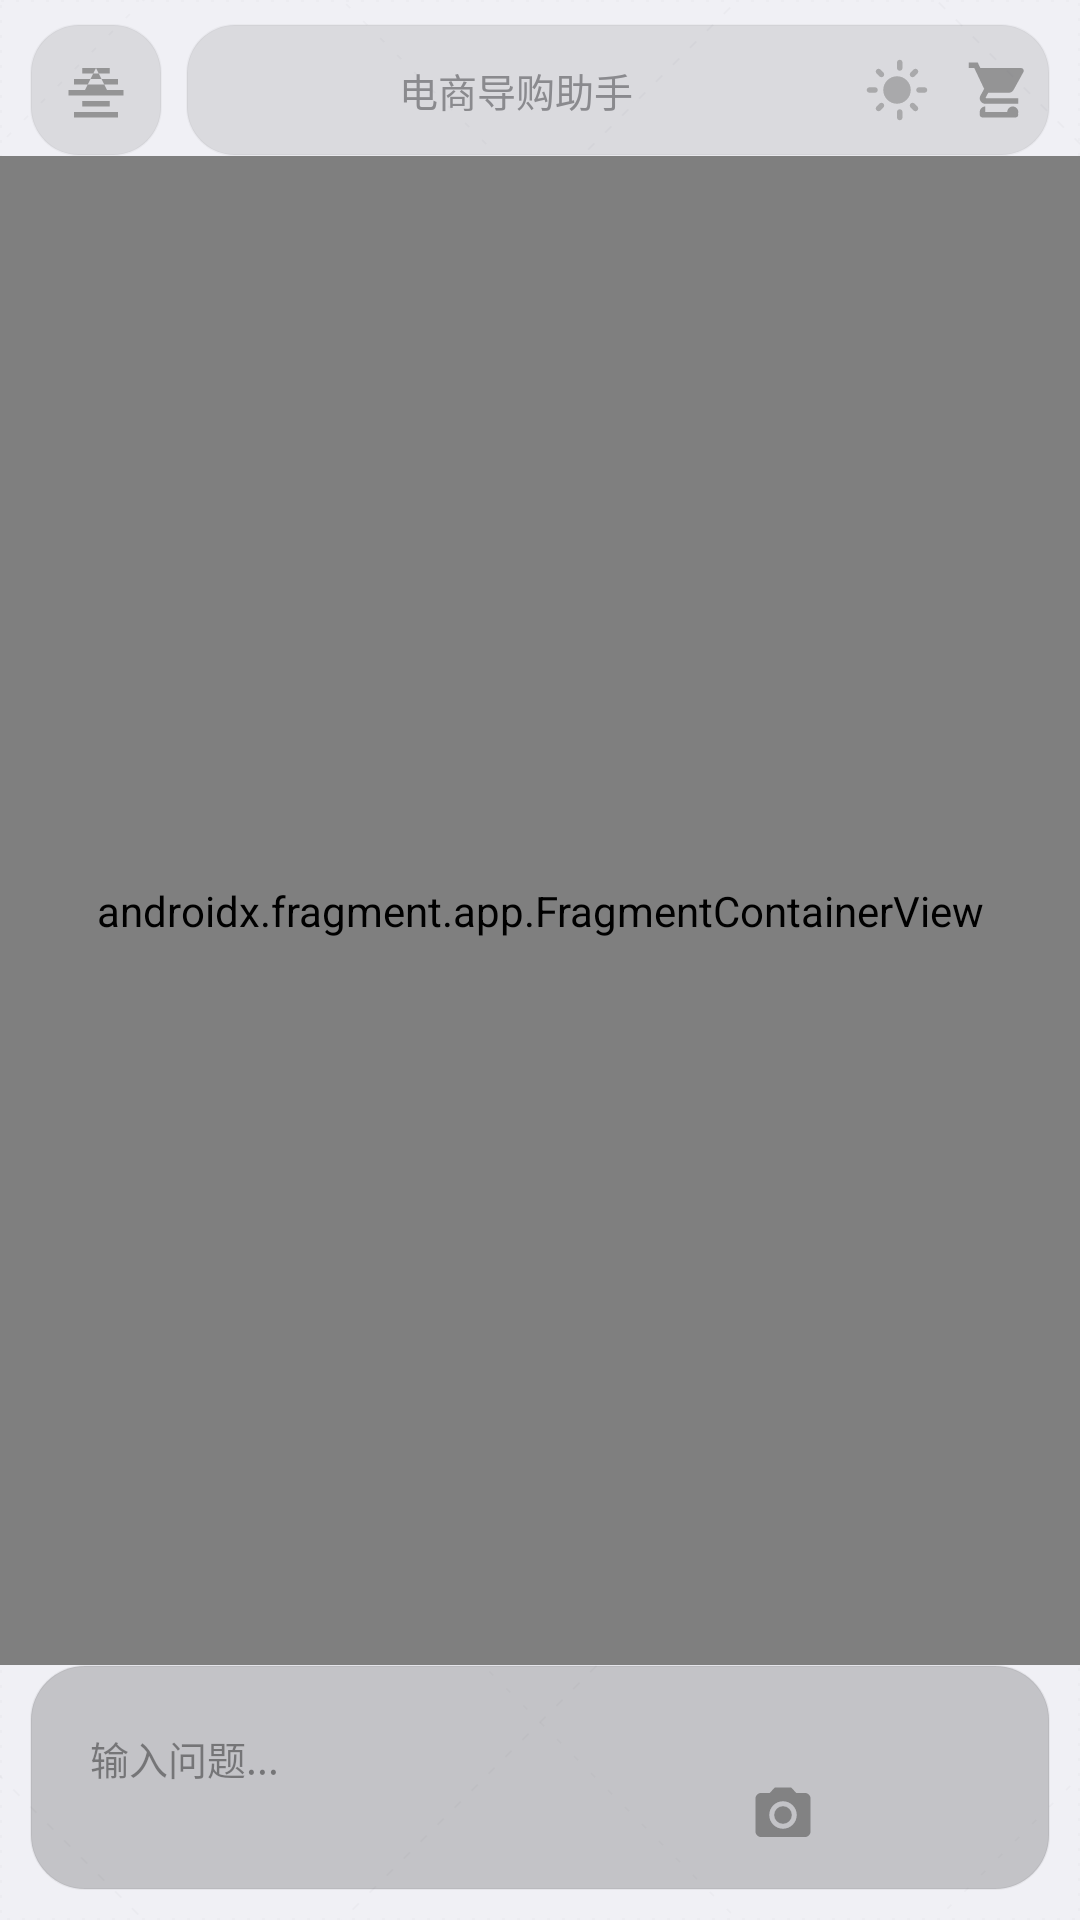

Layout XML and referenced resources for this Android screen:
<!-- AndroidManifest.xml: activity theme Theme.EcommerceRAGAgent -->
<!-- res/layout/activity_main.xml -->
<?xml version="1.0" encoding="utf-8"?>
<androidx.constraintlayout.widget.ConstraintLayout
    xmlns:android="http://schemas.android.com/apk/res/android"
    xmlns:app="http://schemas.android.com/apk/res-auto"
    android:id="@+id/root_layout"
    android:layout_width="match_parent"
    android:layout_height="match_parent"
    android:background="@drawable/bg_grain_texture">

    
    <androidx.constraintlayout.widget.ConstraintLayout
        android:id="@+id/session_btn_island"
        android:layout_width="44dp"
        android:layout_height="44dp"
        android:layout_marginStart="10dp"
        android:layout_marginTop="8dp"
        android:background="@drawable/bg_top_bar"
        app:layout_constraintStart_toStartOf="parent"
        app:layout_constraintTop_toTopOf="parent">

        <ImageView
            android:id="@+id/btn_session_icon"
            android:layout_width="34dp"
            android:layout_height="34dp"
            android:src="@drawable/ic_session"
            android:padding="6dp"
            android:alpha="0.6"
            android:background="?attr/selectableItemBackgroundBorderless"
            android:contentDescription="会话管理"
            app:layout_constraintBottom_toBottomOf="parent"
            app:layout_constraintEnd_toEndOf="parent"
            app:layout_constraintStart_toStartOf="parent"
            app:layout_constraintTop_toTopOf="parent" />

    </androidx.constraintlayout.widget.ConstraintLayout>

    
    <androidx.constraintlayout.widget.ConstraintLayout
        android:id="@+id/top_bar_bg"
        android:layout_width="0dp"
        android:layout_height="44dp"
        android:layout_marginStart="8dp"
        android:layout_marginEnd="10dp"
        android:layout_marginTop="8dp"
        android:background="@drawable/bg_top_bar"
        app:layout_constraintEnd_toEndOf="parent"
        app:layout_constraintStart_toEndOf="@id/session_btn_island"
        app:layout_constraintTop_toTopOf="parent">

        <TextView
            android:id="@+id/tv_session_title"
            android:layout_width="0dp"
            android:layout_height="wrap_content"
            android:gravity="center"
            android:text="电商导购助手"
            android:textColor="@color/text_secondary"
            android:textSize="13sp"
            android:singleLine="true"
            android:ellipsize="end"
            app:layout_constraintBottom_toBottomOf="parent"
            app:layout_constraintEnd_toStartOf="@id/btn_theme_toggle"
            app:layout_constraintStart_toStartOf="parent"
            app:layout_constraintTop_toTopOf="parent" />

        
        <ImageView
            android:id="@+id/btn_theme_toggle"
            android:layout_width="34dp"
            android:layout_height="34dp"
            android:src="@drawable/ic_theme_toggle"
            android:padding="6dp"
            android:alpha="0.6"
            android:background="?attr/selectableItemBackgroundBorderless"
            android:contentDescription="切换主题"
            app:layout_constraintBottom_toBottomOf="parent"
            app:layout_constraintEnd_toStartOf="@id/btn_cart_icon"
            app:layout_constraintTop_toTopOf="parent" />

        <ImageView
            android:id="@+id/btn_cart_icon"
            android:layout_width="34dp"
            android:layout_height="34dp"
            android:src="@drawable/ic_shopping_cart"
            android:padding="6dp"
            android:alpha="0.6"
            android:background="?attr/selectableItemBackgroundBorderless"
            android:contentDescription="购物车"
            app:layout_constraintBottom_toBottomOf="parent"
            app:layout_constraintEnd_toEndOf="parent"
            app:layout_constraintTop_toTopOf="parent" />

    </androidx.constraintlayout.widget.ConstraintLayout>

    
    <androidx.fragment.app.FragmentContainerView
        android:id="@+id/chat_container"
        android:name="com.ecommerce.ragagent.ui.chat.ChatFragment"
        android:layout_width="0dp"
        android:layout_height="0dp"
        app:layout_constraintBottom_toTopOf="@id/input_bar"
        app:layout_constraintEnd_toEndOf="parent"
        app:layout_constraintStart_toStartOf="parent"
        app:layout_constraintTop_toBottomOf="@id/top_bar_bg" />

    
    <include
        android:id="@+id/input_bar"
        layout="@layout/include_input_bar"
        android:layout_width="0dp"
        android:layout_height="wrap_content"
        android:layout_marginStart="10dp"
        android:layout_marginEnd="10dp"
        android:layout_marginBottom="10dp"
        app:layout_constraintBottom_toBottomOf="parent"
        app:layout_constraintEnd_toEndOf="parent"
        app:layout_constraintStart_toStartOf="parent" />

    
    <View
        android:id="@+id/session_overlay"
        android:layout_width="0dp"
        android:layout_height="0dp"
        android:background="@color/overlay_dim"
        android:visibility="gone"
        android:alpha="0"
        android:clickable="true"
        android:focusable="true"
        app:layout_constraintBottom_toBottomOf="parent"
        app:layout_constraintEnd_toEndOf="parent"
        app:layout_constraintStart_toStartOf="parent"
        app:layout_constraintTop_toTopOf="parent" />

    
    <FrameLayout
        android:id="@+id/session_panel"
        android:layout_width="0dp"
        android:layout_height="0dp"
        android:background="@color/bg_sidebar"
        android:visibility="gone"
        android:translationX="-1000dp"
        app:layout_constraintBottom_toBottomOf="parent"
        app:layout_constraintEnd_toStartOf="@id/session_overlay_right_anchor"
        app:layout_constraintStart_toStartOf="parent"
        app:layout_constraintTop_toTopOf="parent" />

    <androidx.constraintlayout.widget.Guideline
        android:id="@+id/session_overlay_right_anchor"
        android:layout_width="wrap_content"
        android:layout_height="wrap_content"
        android:orientation="vertical"
        app:layout_constraintGuide_percent="0.8" />

    
    <com.google.android.material.card.MaterialCardView
        android:id="@+id/voice_panel"
        android:layout_width="0dp"
        android:layout_height="wrap_content"
        android:visibility="gone"
        android:alpha="0"
        android:translationY="40dp"
        android:layout_marginStart="12dp"
        android:layout_marginEnd="12dp"
        android:layout_marginBottom="12dp"
        app:cardCornerRadius="20dp"
        app:cardElevation="0dp"
        app:cardBackgroundColor="#18FFFFFF"
        app:strokeColor="#0CFFFFFF"
        app:strokeWidth="0.5dp"
        app:layout_constraintBottom_toBottomOf="parent"
        app:layout_constraintEnd_toEndOf="parent"
        app:layout_constraintStart_toStartOf="parent">

        <LinearLayout
            android:layout_width="match_parent"
            android:layout_height="wrap_content"
            android:gravity="center"
            android:orientation="vertical"
            android:padding="16dp">

            <TextView
                android:id="@+id/tv_voice_status"
                android:layout_width="wrap_content"
                android:layout_height="wrap_content"
                android:text="@string/voice_listening"
                android:textColor="@color/text_primary"
                android:textSize="15sp" />

            <TextView
                android:id="@+id/tv_voice_result"
                android:layout_width="match_parent"
                android:layout_height="wrap_content"
                android:layout_marginTop="8dp"
                android:gravity="center"
                android:textColor="@color/text_secondary"
                android:textSize="13sp"
                android:visibility="invisible" />

        </LinearLayout>

    </com.google.android.material.card.MaterialCardView>

</androidx.constraintlayout.widget.ConstraintLayout>
<!-- res/layout/include_input_bar.xml (included above) -->
<?xml version="1.0" encoding="utf-8"?>
<androidx.constraintlayout.widget.ConstraintLayout
    xmlns:android="http://schemas.android.com/apk/res/android"
    xmlns:app="http://schemas.android.com/apk/res-auto"
    android:layout_width="match_parent"
    android:layout_height="wrap_content"
    android:background="@drawable/bg_input_frosted"
    android:paddingHorizontal="14dp"
    android:paddingTop="12dp"
    android:paddingBottom="10dp">

    <EditText
        android:id="@+id/et_chat_input"
        android:layout_width="0dp"
        android:layout_height="wrap_content"
        android:background="@android:color/transparent"
        android:hint="@string/hint_input"
        android:inputType="textMultiLine|textCapSentences"
        android:maxLines="5"
        android:minHeight="38dp"
        android:textColor="@color/text_primary"
        android:textColorHint="@color/input_hint"
        android:textSize="13sp"
        android:paddingHorizontal="6dp"
        android:paddingVertical="8dp"
        app:layout_constraintEnd_toEndOf="parent"
        app:layout_constraintStart_toStartOf="parent"
        app:layout_constraintTop_toTopOf="parent" />

    
    <LinearLayout
        android:id="@+id/ll_image_preview"
        android:layout_width="0dp"
        android:layout_height="wrap_content"
        android:orientation="horizontal"
        android:gravity="center_vertical"
        android:visibility="gone"
        android:layout_marginTop="6dp"
        app:layout_constraintStart_toStartOf="parent"
        app:layout_constraintEnd_toEndOf="parent"
        app:layout_constraintTop_toBottomOf="@id/et_chat_input">

        <ImageView
            android:id="@+id/iv_image_preview"
            android:layout_width="72dp"
            android:layout_height="72dp"
            android:scaleType="centerCrop"
            android:background="@drawable/bg_input_frosted" />

        <ImageView
            android:id="@+id/btn_remove_image"
            android:layout_width="24dp"
            android:layout_height="24dp"
            android:src="@drawable/ic_close_small"
            android:padding="4dp"
            android:tint="@color/input_icon_tint"
            android:background="?attr/selectableItemBackgroundBorderless"
            android:layout_marginStart="6dp"
            android:contentDescription="移除图片" />
    </LinearLayout>

    <androidx.recyclerview.widget.RecyclerView
        android:id="@+id/rv_selected_cards_input"
        android:layout_width="0dp"
        android:layout_height="wrap_content"
        android:orientation="horizontal"
        android:clipToPadding="false"
        android:visibility="gone"
        android:layout_marginTop="6dp"
        app:layoutManager="androidx.recyclerview.widget.LinearLayoutManager"
        app:layout_constraintStart_toStartOf="parent"
        app:layout_constraintTop_toBottomOf="@id/ll_image_preview" />

    <ImageView
        android:id="@+id/btn_image_input"
        android:layout_width="30dp"
        android:layout_height="30dp"
        android:src="@drawable/ic_image"
        android:padding="4dp"
        android:alpha="0.7"
        android:tint="@color/input_icon_tint"
        android:background="?attr/selectableItemBackgroundBorderless"
        android:contentDescription="图片"
        app:layout_constraintEnd_toStartOf="@+id/btn_camera_input"
        app:layout_constraintBottom_toBottomOf="@id/rv_selected_cards_input"
        app:layout_constraintTop_toBottomOf="@id/ll_image_preview"
        android:layout_marginTop="6dp" />

    <ImageView
        android:id="@+id/btn_camera_input"
        android:layout_width="30dp"
        android:layout_height="30dp"
        android:src="@drawable/ic_camera"
        android:padding="4dp"
        android:alpha="0.7"
        android:tint="@color/input_icon_tint"
        android:background="?attr/selectableItemBackgroundBorderless"
        android:contentDescription="拍照"
        app:layout_constraintEnd_toStartOf="@+id/btn_voice"
        app:layout_constraintBottom_toBottomOf="@id/rv_selected_cards_input"
        app:layout_constraintTop_toBottomOf="@id/ll_image_preview"
        android:layout_marginTop="6dp" />

    <ImageView
        android:id="@+id/btn_voice"
        android:layout_width="30dp"
        android:layout_height="30dp"
        android:src="@drawable/ic_mic"
        android:padding="4dp"
        android:alpha="0.7"
        android:tint="@color/input_icon_tint"
        android:background="?attr/selectableItemBackgroundBorderless"
        android:contentDescription="语音输入"
        app:layout_constraintEnd_toStartOf="@+id/btn_send_msg"
        app:layout_constraintBottom_toBottomOf="@id/rv_selected_cards_input"
        app:layout_constraintTop_toBottomOf="@id/ll_image_preview"
        android:layout_marginTop="6dp" />

    <ImageView
        android:id="@+id/btn_send_msg"
        android:layout_width="30dp"
        android:layout_height="30dp"
        android:src="@drawable/ic_send"
        android:padding="4dp"
        android:tint="@color/send_tint"
        android:background="?attr/selectableItemBackgroundBorderless"
        android:contentDescription="发送"
        app:layout_constraintEnd_toEndOf="parent"
        app:layout_constraintBottom_toBottomOf="@id/rv_selected_cards_input"
        app:layout_constraintTop_toBottomOf="@id/ll_image_preview"
        android:layout_marginTop="6dp" />

</androidx.constraintlayout.widget.ConstraintLayout>
<!-- resources referenced by this layout -->
<resources>
  <color name="bg_sidebar">#E6E6ED</color>
  <color name="input_hint">#66000000</color>
  <color name="input_icon_tint">#666666</color>
  <color name="overlay_dim">#55000000</color>
  <color name="send_tint">#55B584</color>
  <color name="text_primary">#1A1A1E</color>
  <color name="text_secondary">#8A8A8E</color>
  <!-- drawable bg_input_frosted (drawable) -->
  <?xml version="1.0" encoding="utf-8"?>
  <shape xmlns:android="http://schemas.android.com/apk/res/android">
      <solid android:color="@color/input_bg" />
      <corners android:radius="18dp" />
      <stroke android:width="0.5dp" android:color="@color/input_stroke" />
  </shape>
  <!-- drawable bg_top_bar (drawable) -->
  <?xml version="1.0" encoding="utf-8"?>
  <shape xmlns:android="http://schemas.android.com/apk/res/android">
      <solid android:color="@color/topbar_bg" />
      <corners android:radius="16dp" />
      <stroke android:width="0.5dp" android:color="@color/topbar_stroke" />
  </shape>
  <!-- drawable ic_camera (drawable) -->
  <vector xmlns:android="http://schemas.android.com/apk/res/android"
      android:width="24dp"
      android:height="24dp"
      android:viewportWidth="24"
      android:viewportHeight="24">
      <path
          android:fillColor="#FFFFFF"
          android:pathData="M12,12m-3.2,0a3.2,3.2 0,1 1,6.4 0a3.2,3.2 0,1 1,-6.4 0"/>
      <path
          android:fillColor="#FFFFFF"
          android:pathData="M9,2L7.17,4H4c-1.1,0 -2,0.9 -2,2v12c0,1.1 0.9,2 2,2h16c1.1,0 2,-0.9 2,-2V6c0,-1.1 -0.9,-2 -2,-2h-3.17L15,2H9zM12,17c-2.76,0 -5,-2.24 -5,-5s2.24,-5 5,-5s5,2.24 5,5s-2.24,5 -5,5z"/>
  </vector>
  <!-- drawable ic_close_small (drawable) -->
  <vector xmlns:android="http://schemas.android.com/apk/res/android"
      android:width="24dp"
      android:height="24dp"
      android:viewportWidth="24"
      android:viewportHeight="24">
      <path
          android:fillColor="#888888"
          android:pathData="M19,6.41L17.59,5 12,10.59 6.41,5 5,6.41 10.59,12 5,17.59 6.41,19 12,13.41 17.59,19 19,17.59 13.41,12z"/>
  </vector>
  <!-- drawable ic_session (drawable) -->
  <vector xmlns:android="http://schemas.android.com/apk/res/android"
      android:width="24dp"
      android:height="24dp"
      android:viewportWidth="24"
      android:viewportHeight="24">
      <path
          android:fillColor="#666666"
          android:pathData="M7,4h10v2H7zM4,8h16v2H4zM2,12h20v2H2zM7,16h10v2H7zM4,20h16v2H4zM12,4l-4,8h8l-4,-8z"/>
  </vector>
  <string name="hint_input">输入问题...</string>
  <string name="voice_listening">正在聆听...</string>
  <style name="Theme.EcommerceRAGAgent" parent="Theme.Material3.Light.NoActionBar">
          <item name="colorPrimary">@color/primary</item>
          <item name="colorPrimaryDark">@color/primary_dark</item>
          <item name="colorOnPrimary">@android:color/white</item>
          <item name="colorSecondary">@color/secondary</item>
          <item name="colorOnSecondary">@android:color/white</item>
          <item name="android:colorBackground">@color/bg_dark</item>
          <item name="android:windowBackground">@color/bg_dark</item>
          <item name="colorSurface">@color/surface</item>
          <item name="android:statusBarColor">@color/bg_sidebar</item>
          <item name="android:navigationBarColor">@color/bg_sidebar</item>
      </style>
  <color name="bg_dark">#F0F0F5</color>
  <color name="input_bg">#30000000</color>
  <color name="input_stroke">#0C000000</color>
  <color name="topbar_bg">#18000000</color>
  <color name="topbar_stroke">#08000000</color>
  <color name="primary">#55B584</color>
  <color name="primary_dark">#3D8C63</color>
  <color name="secondary">#55B584</color>
  <color name="surface">#FFFFFF</color>
</resources>
